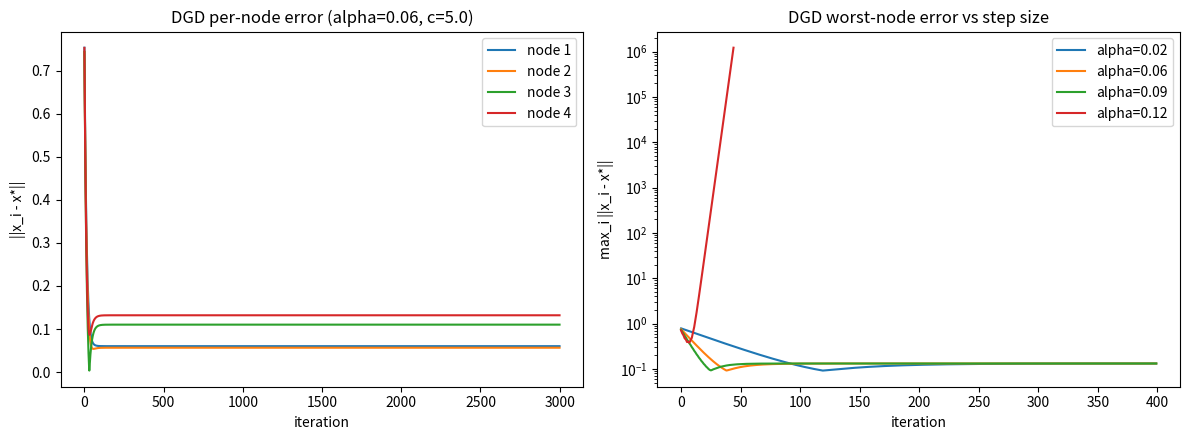
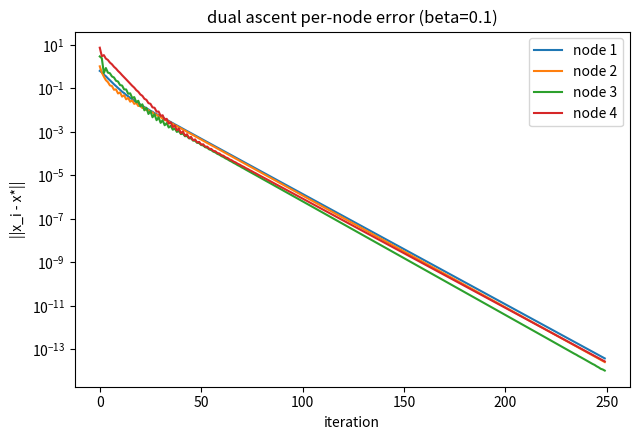

Source code (Python) for these figures, in order:
import numpy as np
import matplotlib.pyplot as plt

np.set_printoptions(precision=3, suppress=True)


# each node's local cost is f_i(x) = x^T A_i x + b_i^T x, with A_i a rotated
# diagonal (so it stays symmetric positive definite) and b_i a rotated unit vector
def rot(angle):
    c, s = np.cos(angle), np.sin(angle)
    return np.array([[c, -s], [s, c]])


A, b = [], []
for i in [1, 2, 3, 4]:
    A.append(rot(i * np.pi / 4) @ np.diag([1.0, 1 / 2 ** i]) @ rot(i * np.pi / 4).T)
    b.append(rot(i * np.pi / 8) @ np.array([1.0, 0.0]))


# --- part 1: one central node knows every f_i and solves it directly ---
x_star = -0.5 * np.linalg.solve(sum(A), sum(b))
print("part 1  central optimum x* =", x_star)


# --- part 2: the 4-cycle 1-2-4-3-1, and the matrices it induces ---
edges = [(0, 1), (0, 2), (1, 3), (2, 3)]
neighbors = {0: [1, 2], 1: [0, 3], 2: [0, 3], 3: [1, 2]}

Adj = np.zeros((4, 4))
for i, j in edges:
    Adj[i, j] = Adj[j, i] = 1
degree = Adj.sum(axis=1)
W = Adj / degree[:, None]                       # W_ij = 1/|n(i)|

B = np.zeros((len(edges), 4))                    # weighted edge-vertex incidence
for e, (i, j) in enumerate(edges):
    w = np.sqrt(1 / degree[i])                   # every edge weight is 1/2
    B[e, i], B[e, j] = w, -w
Lam = B.T @ B                                    # Laplacian, equals I - W here

print("\npart 2  W =\n", W)
print("\npart 2  B =\n", B)
print("\npart 2  Lambda = B^T B =\n", Lam)


# --- part 4: distributed gradient descent on the penalty objective ---
# each node keeps its own estimate x_i and only talks to its neighbours
c = 5.0                                          # penalty weight from part 3


def run_dgd(alpha, steps):
    x = np.zeros((4, 2))
    history = []
    for k in range(steps):
        grad = np.zeros((4, 2))
        for i in range(4):
            pull = sum(x[i] - x[j] for j in neighbors[i])
            grad[i] = 2 * A[i] @ x[i] + b[i] + c * pull
        x = x - alpha * grad
        history.append(np.linalg.norm(x - x_star, axis=1))
        if history[-1].max() > 1e6:              # diverged, stop early
            break
    return np.array(history)


good_alpha = 0.06
dgd_hist = run_dgd(good_alpha, 3000)
print(f"\npart 4  DGD (alpha={good_alpha}, c={c}) node errors to x*:",
      dgd_hist[-1].round(4))


# --- part 6: distributed dual ascent, inner minimisation solved in closed form ---
# f_i is quadratic, so argmin_x [ f_i(x) + p_i^T x ] = -0.5 A_i^-1 (b_i + p_i);
# no inner gradient-descent loop is needed, we solve each node exactly
def run_dual(beta, steps):
    nu = np.zeros((len(edges), 2))               # one multiplier per edge
    x = np.zeros((4, 2))
    history = []
    for k in range(steps):
        p = np.zeros((4, 2))
        for e, (i, j) in enumerate(edges):
            p[i] += nu[e]
            p[j] -= nu[e]
        for i in range(4):
            x[i] = -0.5 * np.linalg.solve(A[i], b[i] + p[i])
        for e, (i, j) in enumerate(edges):
            nu[e] += beta * (x[i] - x[j])
        history.append(np.linalg.norm(x - x_star, axis=1))
    return np.array(history)


beta = 0.1
dual_hist = run_dual(beta, 250)
print(f"part 6  dual ascent (beta={beta}) node errors to x*:",
      dual_hist[-1].round(6))


colors = ['tab:blue', 'tab:orange', 'tab:green', 'tab:red']

fig1, ax = plt.subplots(1, 2, figsize=(12, 4.5))
for i in range(4):
    ax[0].plot(dgd_hist[:, i], color=colors[i], label=f"node {i + 1}")
ax[0].set_title(f"DGD per-node error (alpha={good_alpha}, c={c})")
ax[0].set_xlabel("iteration"); ax[0].set_ylabel("||x_i - x*||"); ax[0].legend()

for alpha in [0.02, 0.06, 0.09, 0.12]:
    h = run_dgd(alpha, 400)
    ax[1].plot(h.max(axis=1), label=f"alpha={alpha}")
ax[1].set_yscale('log')
ax[1].set_title("DGD worst-node error vs step size")
ax[1].set_xlabel("iteration"); ax[1].set_ylabel("max_i ||x_i - x*||"); ax[1].legend()
fig1.tight_layout()
fig1.savefig("task5_dgd.png", dpi=120)

fig2, ax2 = plt.subplots(figsize=(6.5, 4.5))
for i in range(4):
    ax2.plot(dual_hist[:, i], color=colors[i], label=f"node {i + 1}")
ax2.set_yscale('log')
ax2.set_title(f"dual ascent per-node error (beta={beta})")
ax2.set_xlabel("iteration"); ax2.set_ylabel("||x_i - x*||"); ax2.legend()
fig2.tight_layout()
fig2.savefig("task5_dual.png", dpi=120)

print("\nsaved plots to task5_dgd.png and task5_dual.png")
plt.show()
